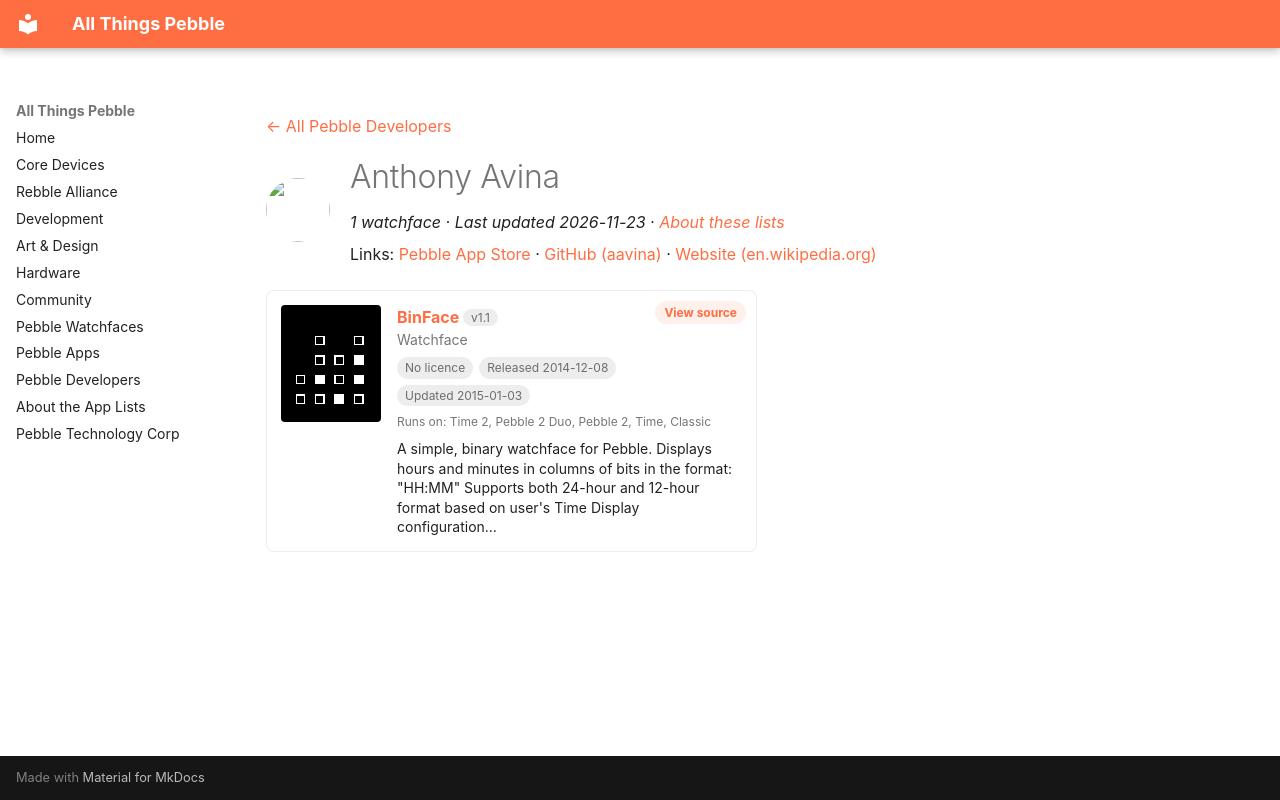

repository: saltedlolly/all-things-pebble · page: developers/anthony-avina.html · generator: mkdocs

---
title: "Anthony Avina"
hide:
  - toc
---

<!-- Generated by scripts/update_app_directory.py: do not edit by hand -->
[← All Pebble Developers](../developers.md)

<div class="dev-header" markdown>
<img class="dev-avatar" src="https://github.com/aavina.png?size=128" alt="" width="64" height="64" loading="lazy" onerror="this.remove()">
<div class="dev-intro" markdown>

# Anthony Avina

*1 watchface · Last updated 2026-11-23 · [About these lists](../about-app-lists.md)*

Links: [Pebble App Store](https://apps.repebble.com/apps/dev/anthony-avina_542b9ae11ee2a0aa6500010b) · [GitHub (aavina)](https://github.com/aavina) · [Website (en.wikipedia.org)](http://en.wikipedia.org/wiki/Binary_clock)

</div>
</div>

<div class="app-grid dev-apps" data-search-exclude>
<div class="app-card" data-type="watchface" data-title="binface" data-released="2014-12-08" data-updated="2015-01-03">
<a class="app-shot" href="https://apps.repebble.com/5485605c075d4cc545000051" data-search-exclude><img src="../images/apps/5485605c075d4cc545000051.gif" alt="BinFace" loading="lazy"></a>
<div class="app-info">
<h2 class="app-name" id="app-5485605c075d4cc545000051"><a href="https://apps.repebble.com/5485605c075d4cc545000051">BinFace</a> <span class="app-version" title="Latest version" data-search-exclude>v1.1</span></h2>
<a class="app-source" href="https://github.com/aavina/binface" title="Source code" data-search-exclude>View source</a>
<div class="app-dev">Watchface</div>
<div class="app-tags" data-search-exclude><span class="app-licence app-licence--none" title="Licence">No licence</span> <span title="First published in the app store">Released 2014-12-08</span> <span title="Latest release in the app store">Updated 2015-01-03</span></div>
<div class="app-watches" title="Supported watches" data-search-exclude>Runs on: Time 2, Pebble 2 Duo, Pebble 2, Time, Classic</div>
<p class="app-desc">A simple, binary watchface for Pebble. Displays hours and minutes in columns of bits in the format: &quot;HH:MM&quot; Supports both 24-hour and 12-hour format based on user&#x27;s Time Display configuration…</p>
</div>
</div>
</div>
